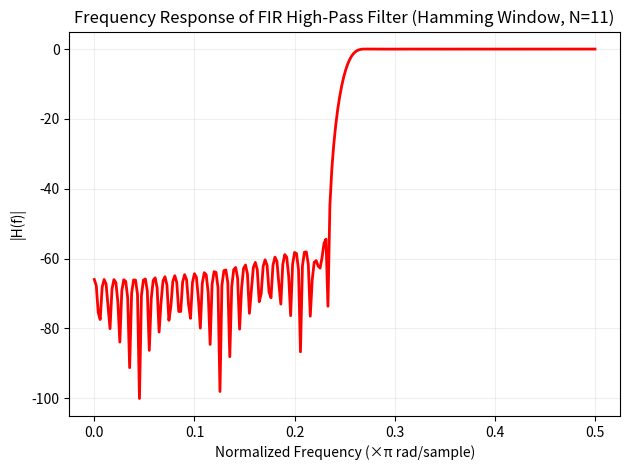

Here is the Python script that generated this plot:
import numpy as np
import matplotlib.pyplot as plt

# FIR High-Pass Filter design using Hamming window and sinc formulation
N = 101          # Filter length
fc = 0.25       # Normalized cutoff frequency (0 to 0.5)

# Generate indices
n = np.arange(N)
n_centered = n - (N - 1) / 2  # Center indices

# Ideal low-pass filter impulse response (using sinc)
h_ideal_lp = 2 * fc * np.sinc(2 * fc * n_centered)

# Convert to high-pass using spectral inversion: h_hp[n] = delta[n] - h_lp[n]
delta = np.zeros(N)
delta[int((N - 1) / 2)] = 1
h_ideal_hp = delta - h_ideal_lp

# Generate Hamming window manually
hamming_window = 0.54 - 0.46 * np.cos(2 * np.pi * n / (N - 1))

# Apply window to ideal high-pass response
h = h_ideal_hp * hamming_window

# Compute frequency response using FFT
fft_size = 512
H = np.fft.fft(h, fft_size)
H_mag = np.abs(H[:256])  # Positive frequencies only
freq = np.linspace(0, 0.5, 256)
Hdb=20*np.log10(H_mag/np.max(H_mag))

# Plot frequency response
plt.plot(freq, Hdb, 'r', linewidth=2)
plt.title('Frequency Response of FIR High-Pass Filter (Hamming Window, N=11)')
plt.xlabel('Normalized Frequency (×π rad/sample)')
plt.ylabel('|H(f)|')
plt.grid(True, alpha=0.2)
plt.tight_layout()
plt.show()

print("FIR Coefficients:")
print(np.round(h, 5))
